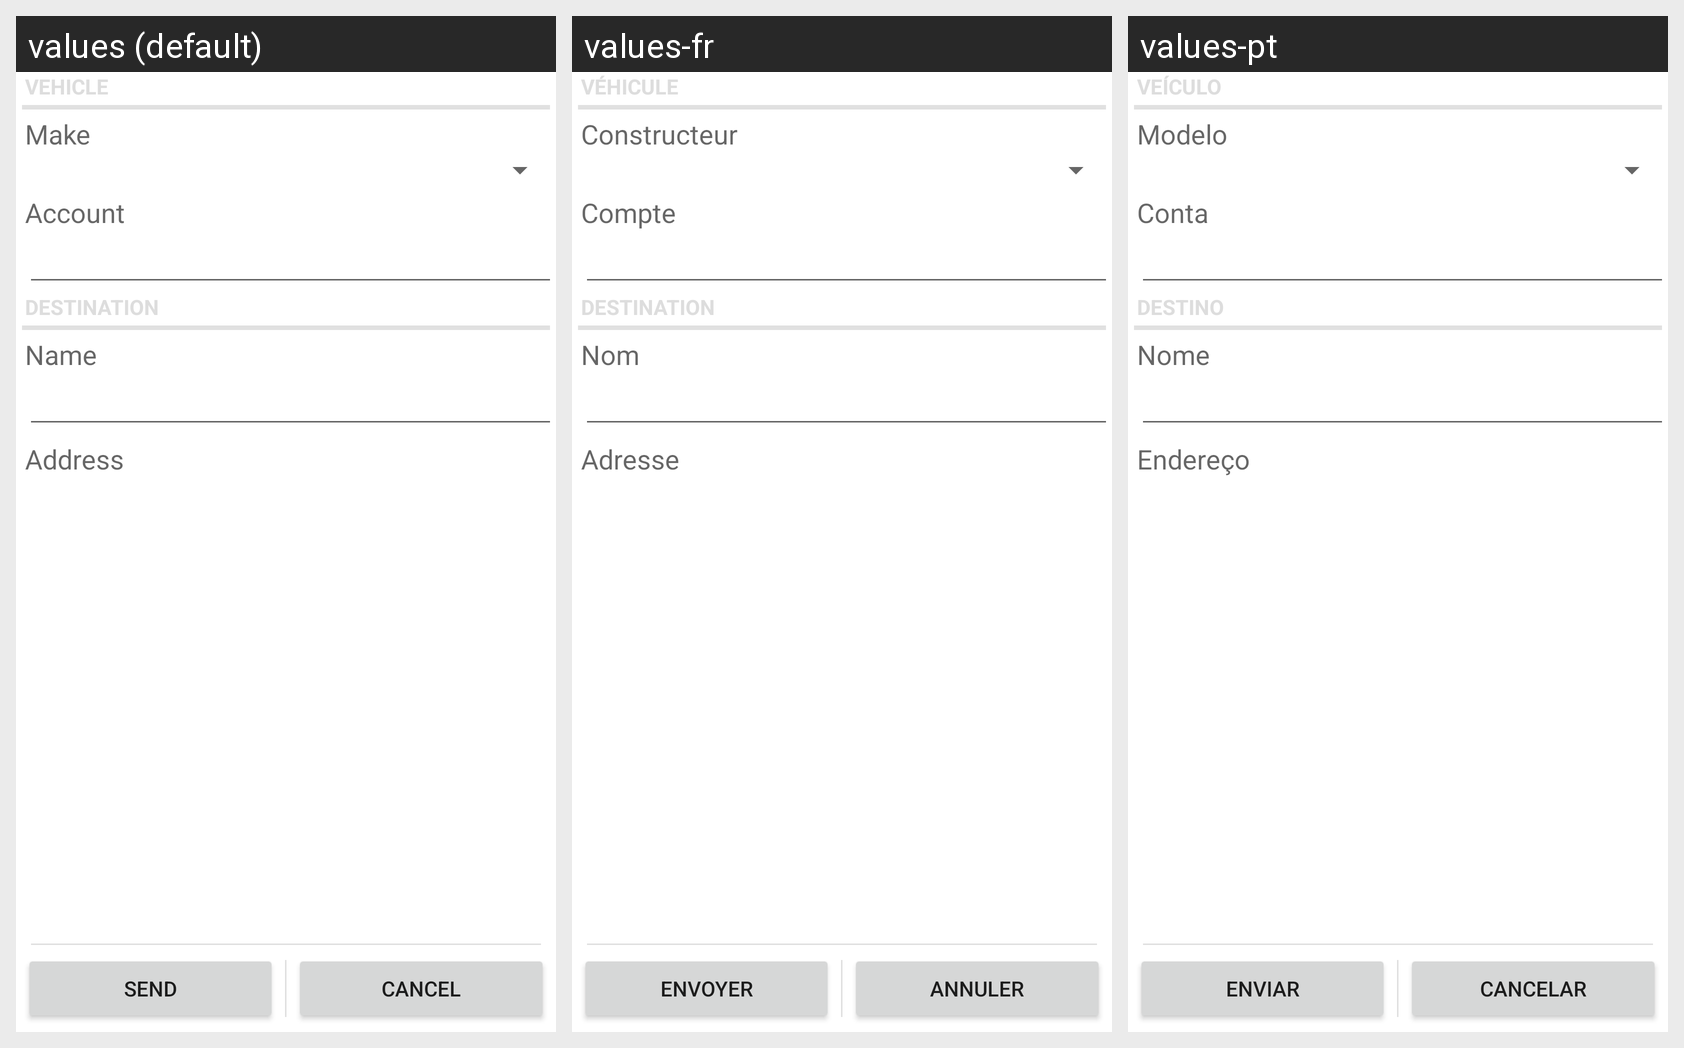

Locale-by-locale string values for the Android screen shown in this grid:
Android screen res/layout/sendtocar.xml rendered under 3 locales, left to right: values (default), values-fr, values-pt. Device: Nexus 5 (rendered at 1080×1920; each locale shown at half size, 540×960, under a caption strip naming it); theme Theme.MaterialComponents.DayNight.NoActionBar.
Other locales in the repository, not shown: values-de, values-es, values-ru.
Strings drawn on this screen, with the default value and each locale's value (text and hints the layout hard-codes, and strings that could not be matched under every locale, appear in the picture but are not listed):

vehicle
  values: Vehicle
  values-fr: Véhicule
  values-pt: Veículo

make
  values: Make
  values-fr: Constructeur
  values-pt: Modelo

account
  values: Account
  values-fr: Compte
  values-pt: Conta

destination
  values: Destination
  values-fr: Destination
  values-pt: Destino

destinationName
  values: Name
  values-fr: Nom
  values-pt: Nome

address
  values: Address
  values-fr: Adresse
  values-pt: Endereço

send
  values: Send
  values-fr: Envoyer
  values-pt: Enviar

cancel
  values: Cancel
  values-fr: Annuler
  values-pt: Cancelar
